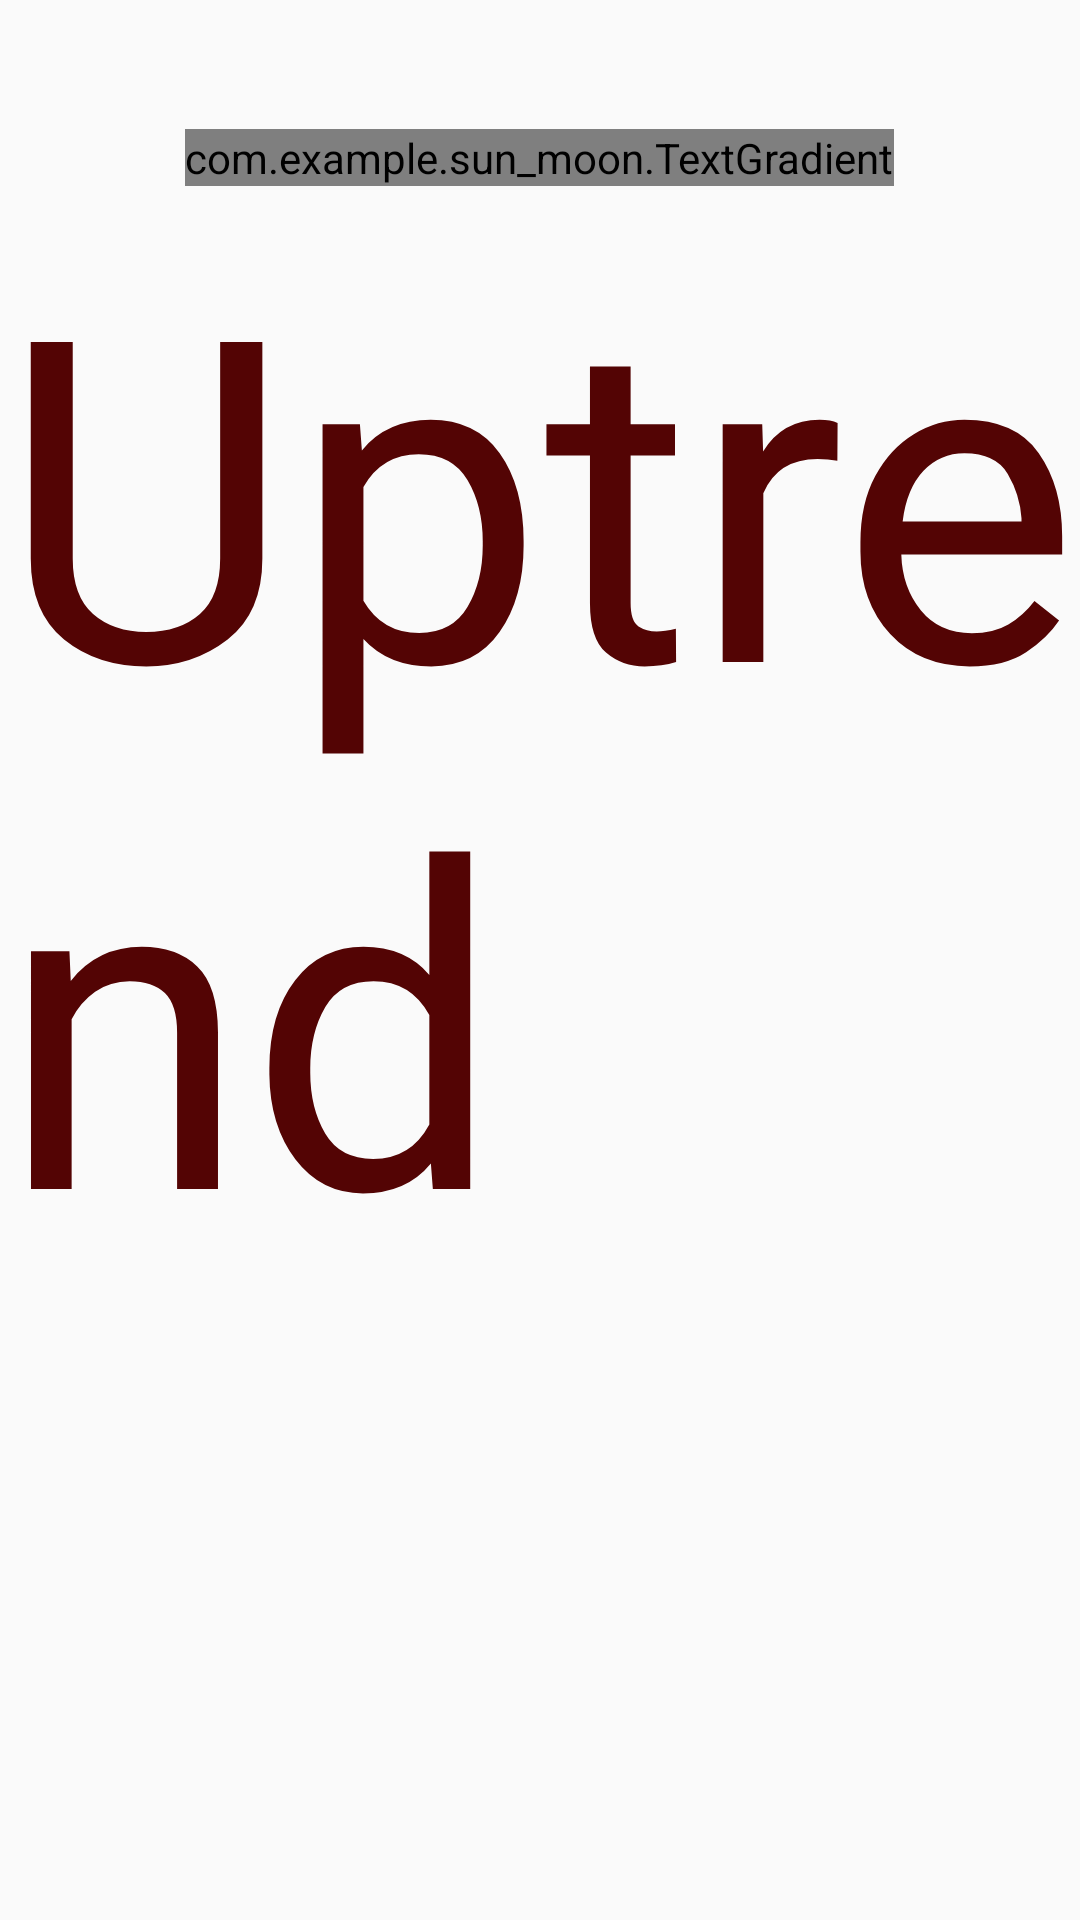

Produce the Android XML layout that renders to this screen, including the resource entries it uses.
<!-- AndroidManifest.xml: application theme Theme.Sun_Moon -->
<!-- res/layout/loading.xml -->
<?xml version="1.0" encoding="utf-8"?>
<LinearLayout xmlns:android="http://schemas.android.com/apk/res/android"
    xmlns:app="http://schemas.android.com/apk/res-auto"
    android:layout_width="match_parent"
    android:layout_height="match_parent"
    android:orientation="vertical">

    <LinearLayout
        android:layout_width="match_parent"
        android:layout_height="match_parent"
        android:orientation="vertical">

        <FrameLayout
            android:layout_width="fill_parent"
            android:layout_height="fill_parent">


            <ImageView
                android:layout_width="fill_parent"
                android:layout_height="fill_parent"
                android:scaleType="centerCrop"
                app:srcCompat="@drawable/loading_back" />

            <LinearLayout
                android:layout_width="wrap_content"
                android:layout_height="wrap_content"
                android:layout_marginBottom="80dp"
                android:layout_gravity="center"
                android:orientation="vertical">

                <com.example.sun_moon.TextGradient
                    android:layout_width="wrap_content"
                    android:layout_height="wrap_content"
                    android:layout_gravity="center"
                    android:fontFamily="@font/sds"
                    android:textColor="@color/black"
                    android:text="JOYnT"
                    android:textSize="150dp" />

                <TextView
                    android:layout_width="wrap_content"
                    android:layout_height="wrap_content"
                    android:layout_gravity="center"
                    android:fontFamily="@font/sds"
                    android:textColor="#530404"
                    android:text="Uptrend"
                    android:textSize="150dp" />
            </LinearLayout>


        </FrameLayout>
    </LinearLayout>

</LinearLayout>
<!-- resources referenced by this layout -->
<resources>
  <style name="Theme.Sun_Moon" parent="Theme.AppCompat.Light">
          
          <item name="colorPrimary">@color/purple_500</item>
          <item name="colorPrimaryVariant">#530404</item>
          <item name="colorOnPrimary">@color/white</item>
          
          <item name="colorSecondary">@color/teal_200</item>
          <item name="colorSecondaryVariant">@color/teal_700</item>
          <item name="colorOnSecondary">@color/black</item>
          
          <item name="android:statusBarColor" tools:targetApi="l">#D3722A</item>
          <item name="android:windowLightStatusBar" tools:targetApi="m">false</item>
  
          <item name="windowNoTitle">true</item> 
      </style>
  <!-- not gathered from this repository: default colours our renderer supplied (Android Studio template values) -->
  <color name="purple_500">#FF6200EE</color>
  <color name="teal_200">#FF03DAC5</color>
  <color name="teal_700">#FF018786</color>
  <color name="black">#FF000000</color>
  <color name="white">#FFFFFFFF</color>
</resources>
